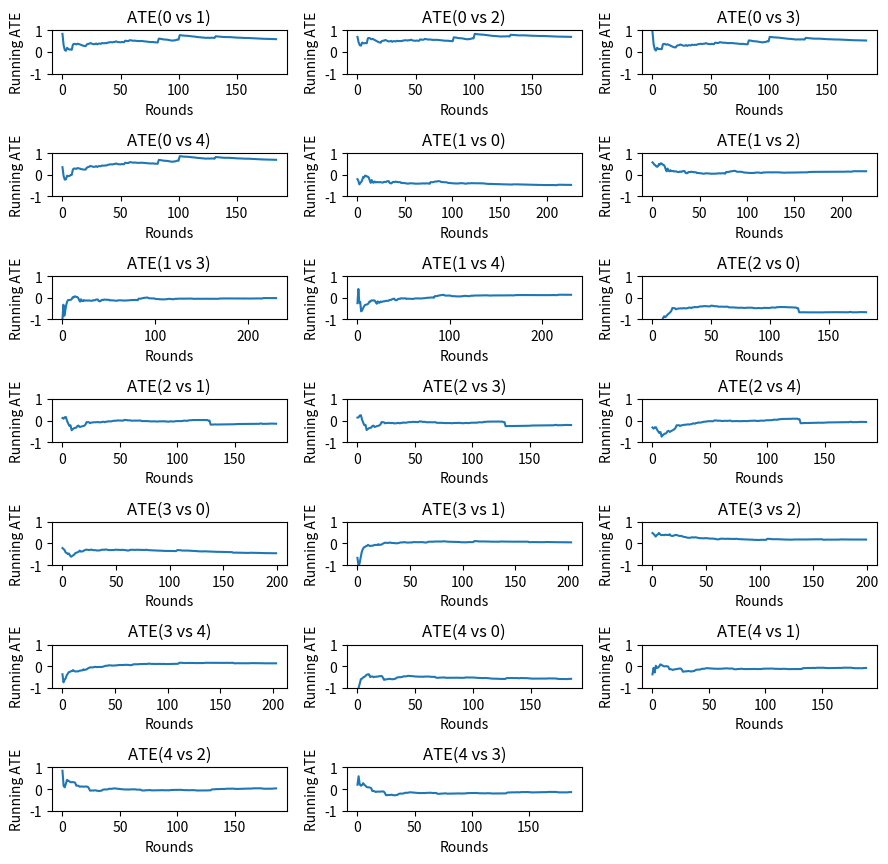
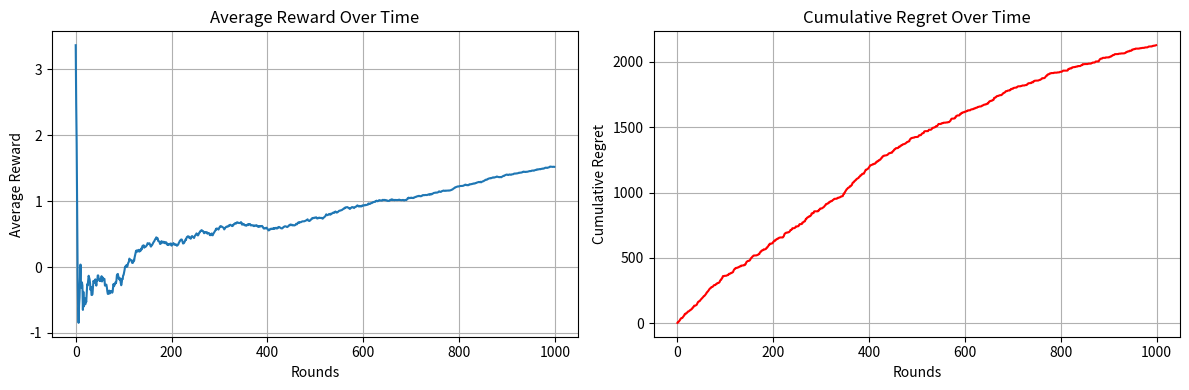

The matplotlib source for these figures, in order:
# -*- coding: utf-8 -*-
import math
import numpy as np
import matplotlib.pyplot as plt

class LinEXP3EG:
    """
    Implementation of the RealLinEXP3 algorithm for adversarial contextual bandits 
    with Average Treatment Effect (ATE) estimation.
    
    Parameters:
    -----------
    n_arms : int
        Number of arms/actions (K > 0)
    gamma : float
        Exploration parameter in [0, 1]
    context_dimension : int
        Dimension of the context vectors (d > 0)
    eta : float, optional
        Learning rate. If None, computed as sqrt(ln(K)/(KT))
    n_rounds : int, optional
        Number of rounds (T). Required if eta is None
    alpha: Exploration parameter
    delta: Confidence parameter
    """
    def __init__(self, n_arms: int, gamma: float, context_dimension: int,
                 alpha: float = 0.1, delta: float = 0.05, eta: float = None, n_rounds: int = None,) -> None:
        # Validate inputs
        if n_arms <= 0 or context_dimension <= 0:
            raise ValueError("n_arms and context_dimension must be positive")
        if not 0 <= gamma <= 1:
            raise ValueError("gamma must be in [0, 1]")
            
        self.n_arms = n_arms
        self.gamma = gamma
        self.context_dimension = context_dimension
        self.alpha = alpha 
        self.delta = delta
        self.cum_IPW   = np.zeros(n_arms)   # cumulative IPW reward  R̂_t(a)
        self.t         = 1                  # global round counter

        
        # Initialize estimators and statistics
        self.reward_estimator = np.zeros((n_arms, context_dimension))  # θ_t for each arm
        self.reward_estimator_IPW = {a: [] for a in range(n_arms)}  # IPW rewards history
        self.cumulative_rewards = np.zeros(n_arms)  # R_hat in the paper
        self.C = (4 * n_arms ** 2 * (math.e ** 2 + 1) + 2) ** 2 * (math.log(2 / delta)) ** 2 # C = (4K^2(e^2 + 1) + 2)^2 log(2/delta)^2
        # ATE tracking matrix: arm a vs arm b
        self.ATE_matrix = {
            a: {b: [] for b in range(n_arms) if b != a}
            for a in range(n_arms)
        }

        self.active_arms = list(range(n_arms)) 

        # Set learning rate
        if eta is None:
            if n_rounds is None or n_rounds <= 0:
                raise ValueError("n_rounds must be positive when eta is None")
            self.eta = np.sqrt(np.log(n_arms) / (n_arms * n_rounds))
        else:
            if eta <= 0:
                raise ValueError("eta must be positive")
            self.eta = eta

    def get_weights(self, context: np.ndarray) -> np.ndarray:
        """Calculate arm weights based on current context."""
        scores = np.array([
            np.dot(context, self.reward_estimator[a]) for a in range(self.n_arms)
        ])

        weights = np.exp(self.eta * scores)

        return weights

    # def get_action_probs(self, context: np.ndarray) -> np.ndarray:
    #     """
    #     Return softmax probabilities over contextual scores since get_weights gives exponentiated scores.
    #     Returns all probabilities for each arm in a single array.
    #     Uses the same policy given in LinEXP3.
    #     """
    #     weights = self.get_weights(context)

    #     # For active arms, use the weights to compute probabilities
    #     probs = (1 - self.gamma) * weights / np.sum(weights) + (self.gamma / self.n_arms)

    #     # For inactive arms, set probability to alpha
    #     for arm in range(self.n_arms):
    #         if arm not in self.active_arms:
    #             probs[arm] = self.alpha

    #     return probs
    
    def get_action_probs(self, context: np.ndarray) -> np.ndarray:
        weights = self.get_weights(context)
        probs   = np.zeros(self.n_arms)

        inactive = [a for a in range(self.n_arms) if a not in self.active_arms]
        active   = self.active_arms

        alpha = self.alpha

        # update alpha
        self.alpha = 1 / (self.n_arms * (self.t ** alpha))  # update alpha to 1/(K*T^alpha)

        # 1) give each inactive arm a small fixed mass α
        if inactive:
            probs[inactive] = self.alpha
        mass_left = 1.0 - self.alpha * len(inactive)

        # 2) EXP3‑style distribution on the survivors, re‑scaled
        w_active = weights[active]
        w_active /= w_active.sum()
        probs[active] = mass_left * ((1 - self.gamma) * w_active +
                                    self.gamma / len(active))
        return probs


    def draw_action(self, context: np.ndarray) -> int:
        """
        Draw an arm (A_t) using the policy (π) for context (x_t)
        """
        probs = self.get_action_probs(context)
        arm = int(np.random.choice(self.n_arms, p=probs))
        return arm

    def get_action_probability(self, context: np.ndarray, arm: int) -> float:
        """
        Wrapper function to return π(a | x_t) for a given context and arm,
        using the same policy as draw_action (EXP3-style with gamma smoothing).
        """
        return self.get_action_probs(context)[arm]

    def matrix_geometric_resampling(self, context: np.ndarray, M: int, arm: int) -> np.ndarray:
        """
        Perform Matrix Geometric Resampling to estimate inverse covariance matrix.
        
        Args:
            context: Current context vector x_t
            M: Number of resampling iterations
            arm: Target arm for estimation
            
        Returns:
            Estimated inverse covariance matrix
        """
        d = self.context_dimension
        context_norm = np.linalg.norm(context)
        
        # Avoid numerical instability
        epsilon = 1e-10
        beta = 1.0 / (2 * max(context_norm**2, epsilon))
        
        identity = np.eye(d)
        A_current = identity.copy()
        Sigma_inv_est = beta * identity

        for _ in range(M):
            # Sample random context and action
            context_sample = np.random.randn(d)
            action = self.draw_action(context_sample)
            
            if action == arm:
                outer_product = np.outer(context_sample, context_sample)
                A_current = A_current @ (identity - beta * outer_product)
                Sigma_inv_est += beta * A_current

        return Sigma_inv_est
                
    def eliminate_arms(self) -> None:
        """
        Eliminate arms whose estimated return lags behind the best by
        more than 2√(C t).  Uses cumulative IPW reward (Simchi‑Levi & Wang, 2023).
        """
        print(f"Active arms at t={self.t}: {self.active_arms}")
        if len(self.active_arms) <= 1:
            return                                   # nothing to do

        best = max(self.active_arms, key=lambda a: self.cum_IPW[a])
        R_best = self.cum_IPW[best]
        threshold = 2.0 * math.sqrt(self.C * self.t)

        for a in list(self.active_arms):             # copy because we may modify
            if a == best:
                continue
            gap = R_best - self.cum_IPW[a]
            if gap > threshold:
                self.active_arms.remove(a)
                print(f"Arm {a} eliminated at t={self.t}  gap={gap:.2f}")

    def update_real_lin_exp3_reward_estimator(self, context: np.ndarray, M: int, arm: int, reward: float, optimal_reward: float) -> np.ndarray:
        """
        Return reward estimator based on current context and arm.

        Parameters
        ----------
        context : np.ndarray
            Context vector observed at current round.
        M : int
            Number of resampling iterations.
        arm : int
            Action selected by the agent.
        reward : float
            Observed reward for the selected action.

        Returns
        -------
        np.ndarray
            Updated reward estimator
        """
        inv_cov_matrix_est = self.matrix_geometric_resampling(context, M, arm)

        # Update reward estimator using inverse covariance matrix estimate
        reward_estimator = inv_cov_matrix_est @ context * reward
        self.reward_estimator[arm] += reward_estimator

        # Calculate inverse propensity weight (IPW)
        prob = self.get_action_probability(context, arm)
        inv_propensity = 1.0 / max(prob, 1e-6)  # Clipped IPW to avoid division by zero

        # Calculate IPW-adjusted reward estimate 
        ipw_reward = float(np.mean(reward_estimator * inv_propensity))  # Convert to scalar
        self.reward_estimator_IPW[arm].append(ipw_reward)

        # Update cumulative IPW reward
        self.cum_IPW[arm] += ipw_reward
        self.t += 1   

        # Update ATE estimates for all pairs
        curr_arm_reward = ipw_reward
        for other_arm in range(self.n_arms):
            if other_arm != arm and self.reward_estimator_IPW[other_arm]:
                other_arm_mean = float(np.mean(self.reward_estimator_IPW[other_arm]))
                ATE = curr_arm_reward - other_arm_mean
                self.ATE_matrix[arm][other_arm].append(ATE)
                

        return reward_estimator


def plot_ate_convergence(agent: LinEXP3EG) -> None:
    """
    Visualize ATE convergence for all arm pairs over time.
    Creates a grid of subplots showing running averages of ATE estimates.
    """
    n_arms = agent.n_arms
    arm_pairs = [(a, b) for a in range(n_arms) for b in range(n_arms) if a != b]

    n_plots = len(arm_pairs)
    n_cols = 3
    n_rows = math.ceil(n_plots / n_cols)

    fig, axes = plt.subplots(n_rows, n_cols, figsize=(3 * n_cols, 1.25 * n_rows))
    axes = axes.flatten()  # Ensure axes is always flat array

    global_min, global_max = -1, 1

    for idx, (a, b) in enumerate(arm_pairs):
        ates = np.array(agent.ATE_matrix[a][b], dtype=float)
        if len(ates) > 0:
            running_avg = [np.mean(ates[:i+1]) for i in range(len(ates))]
            axes[idx].plot(running_avg)
            axes[idx].set_ylim(global_min, global_max)
            axes[idx].set_title(f"ATE({a} vs {b})")
            axes[idx].set_xlabel("Rounds")
            axes[idx].set_ylabel("Running ATE")
        else:
            axes[idx].text(0.5, 0.5, 'No Data', ha='center')
            axes[idx].set_xticks([])
            axes[idx].set_yticks([])

    # Hide empty subplots
    for j in range(idx + 1, len(axes)):
        axes[j].axis('off')

    plt.tight_layout()
    plt.show()


if __name__ == "__main__":
    # Simulation parameters
    n_arms = 5  # Number of treatment arms
    context_dim = 10  # Feature dimension
    gamma = 0.1  # Exploration factor
    horizon = 1000  # Time horizon T
    M = 10  # MGR iterations
    noise_std = 0.1  # Standard deviation of reward noise

    # True unknown reward parameters (one per arm)
    true_theta = np.random.randn(n_arms, context_dim)

    # Initialize LinEXP3 agent
    agent = LinEXP3EG(n_arms=n_arms, gamma=gamma, context_dimension=context_dim, n_rounds=horizon)

    # Tracking performance
    total_reward = 0
    total_regret = 0
    rewards_per_round = []
    regret_per_round = []

    # Run simulation
    for t in range(horizon):
        context = np.random.randn(context_dim)
        arm = agent.draw_action(context)

        # Compute true reward and noise
        reward = np.dot(true_theta[arm], context) + np.random.normal(0, noise_std)
        optimal_reward = np.max([np.dot(theta, context) for theta in true_theta])
        regret = optimal_reward - reward

        # Update agent and track metrics
        agent.update_real_lin_exp3_reward_estimator(context, M=M, arm=arm, reward=reward, optimal_reward=optimal_reward)
        
        # Eliminate arms based on regret
        agent.eliminate_arms()

        total_reward += reward
        total_regret += regret
        rewards_per_round.append(total_reward / (t + 1))
        regret_per_round.append(total_regret)

    # Plot results
    plot_ate_convergence(agent)

    plt.figure(figsize=(12, 4))

    # Average reward
    plt.subplot(1, 2, 1)
    plt.plot(rewards_per_round)
    plt.title("Average Reward Over Time")
    plt.xlabel("Rounds")
    plt.ylabel("Average Reward")
    plt.grid(True)

    # Cumulative regret
    plt.subplot(1, 2, 2)
    plt.plot(regret_per_round, color='red')
    plt.title("Cumulative Regret Over Time")
    plt.xlabel("Rounds")
    plt.ylabel("Cumulative Regret")
    plt.grid(True)

    plt.tight_layout()
    plt.show()

